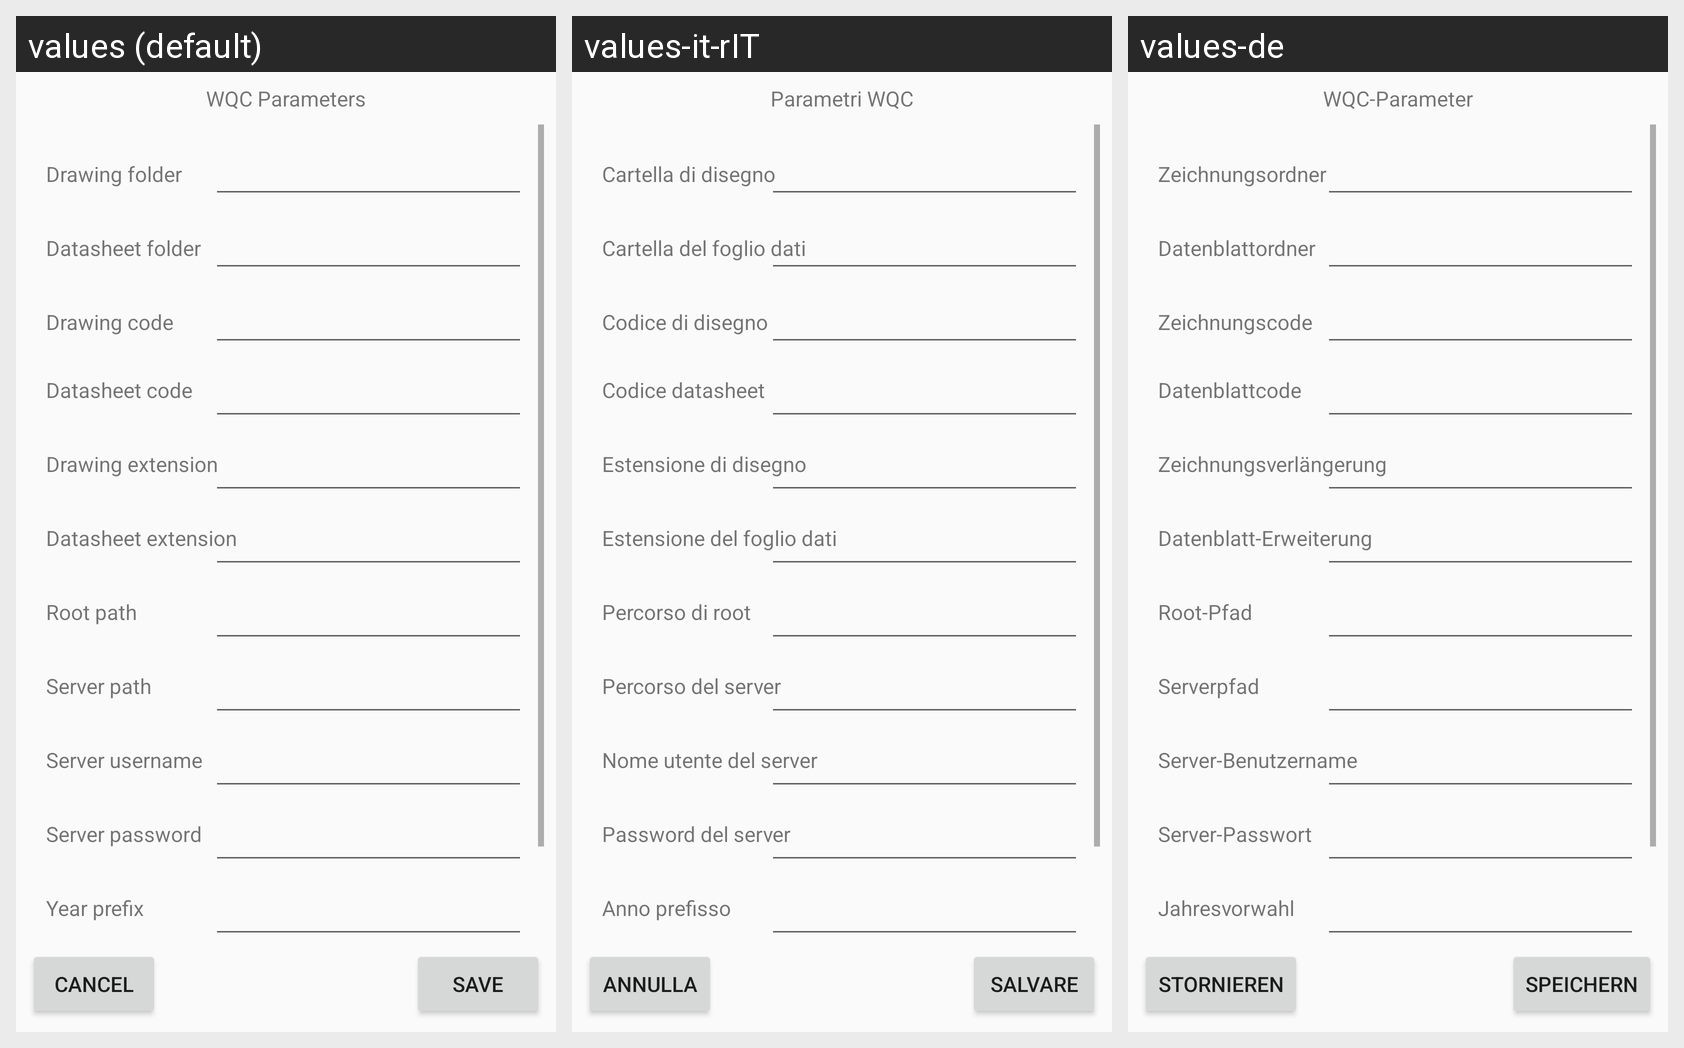

Here is an Android app screen in its default locale and in the app's own translations. Write out the translated-string differences for the strings that appear on this screen.
Android screen res/layout/activity_configurations.xml rendered under 3 locales, left to right: values (default), values-it-rIT, values-de. Device: Nexus 5 (rendered at 1080×1920; each locale shown at half size, 540×960, under a caption strip naming it); theme AppTheme.
Strings drawn on this screen, with the default value and each locale's value (text and hints the layout hard-codes appear in the picture but are not listed):

configScreenTitle
  values: WQC Parameters
  values-it-rIT: Parametri WQC
  values-de: WQC-Parameter

tvAppPassword
  values: App password
  values-it-rIT: Password dell'app
  values-de: App-Passwort

tvYearPrefix
  values: Year prefix
  values-it-rIT: Anno prefisso
  values-de: Jahresvorwahl

tvServerPassword
  values: Server password
  values-it-rIT: Password del server
  values-de: Server-Passwort

tvServerUsername
  values: Server username
  values-it-rIT: Nome utente del server
  values-de: Server-Benutzername

tvServerPath
  values: Server path
  values-it-rIT: Percorso del server
  values-de: Serverpfad

tvRootPath
  values: Root path
  values-it-rIT: Percorso di root
  values-de: Root-Pfad

tvDatasheetExtension
  values: Datasheet extension
  values-it-rIT: Estensione del foglio dati
  values-de: Datenblatt-Erweiterung

tvDrawingExtension
  values: Drawing extension
  values-it-rIT: Estensione di disegno
  values-de: Zeichnungsverlängerung

tvDatasheetCode
  values: Datasheet code
  values-it-rIT: Codice datasheet
  values-de: Datenblattcode

tvDrawingCode
  values: Drawing code
  values-it-rIT: Codice di disegno
  values-de: Zeichnungscode

tvConstructionDrawingPath
  values: Drawing folder
  values-it-rIT: Cartella di disegno
  values-de: Zeichnungsordner

tvTechnicDatasheetPath
  values: Datasheet folder
  values-it-rIT: Cartella del foglio dati
  values-de: Datenblattordner

saveButton
  values: Save
  values-it-rIT: Salvare
  values-de: Speichern

cancelButton
  values: Cancel
  values-it-rIT: Annulla
  values-de: Stornieren
